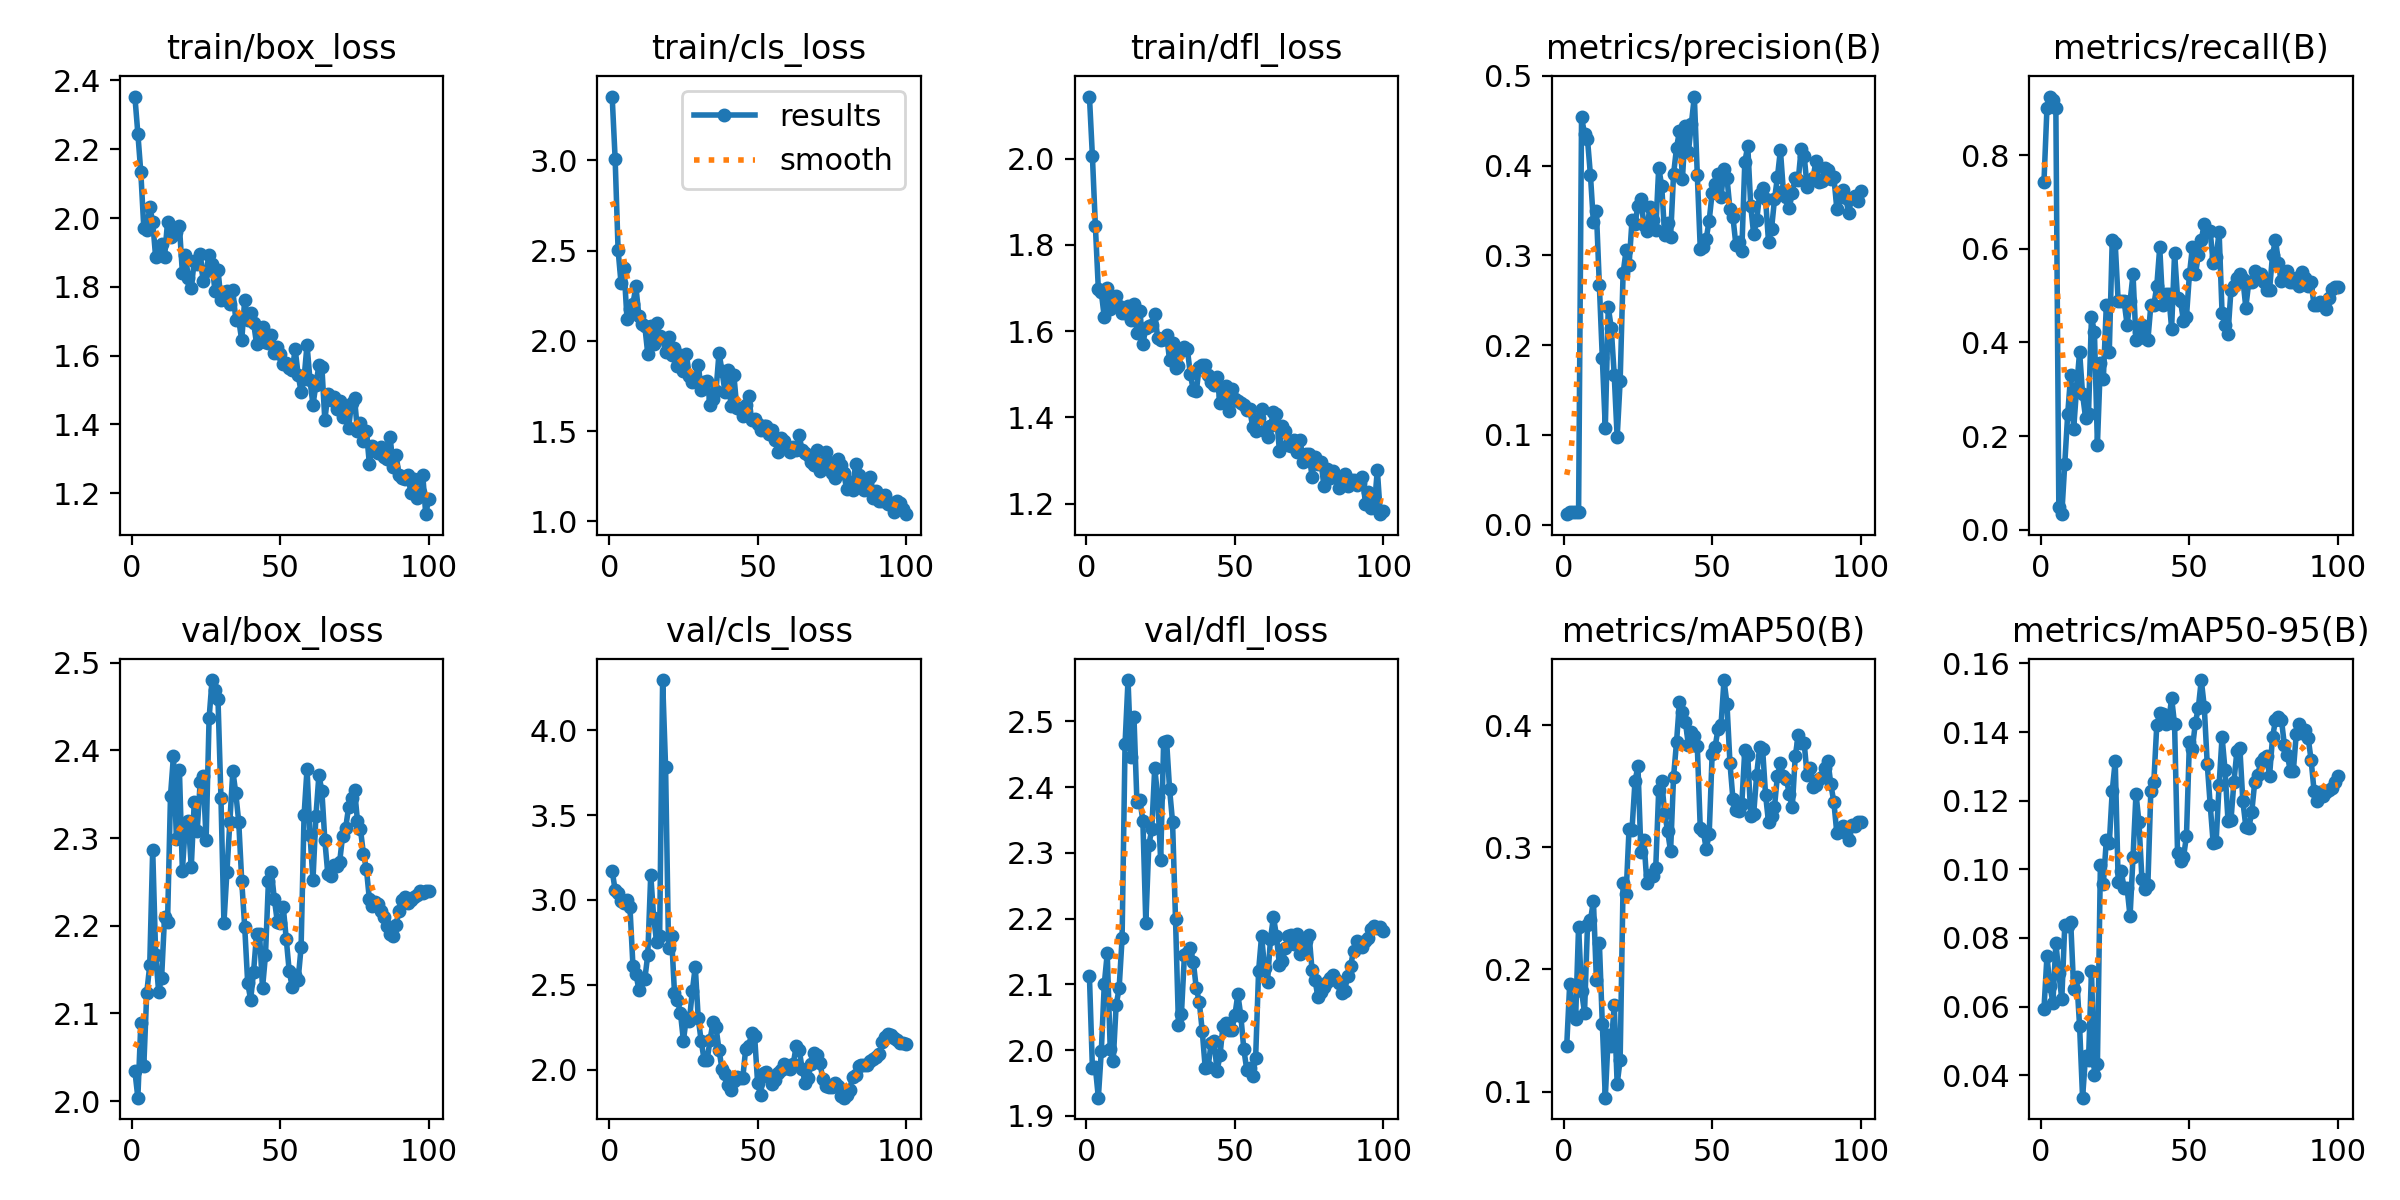

Values plotted in this chart, from the file beside it:
epoch, train/box_loss, train/cls_loss, train/dfl_loss, metrics/precision(B), metrics/recall(B), metrics/mAP50(B), metrics/mAP50-95(B), val/box_loss, val/cls_loss, val/dfl_loss, lr/pg0, lr/pg1, lr/pg2
1, 2.353, 3.354, 2.144, 0.01154, 0.7438, 0.1373, 0.05936, 2.034, 3.172, 2.112, 0.0001, 0.0001, 0.0001
2, 2.245, 3.009, 2.005, 0.01397, 0.9008, 0.1877, 0.07467, 2.004, 3.059, 1.973, 0.0002178, 0.0002178, 0.0002178
3, 2.132, 2.503, 1.843, 0.01436, 0.9256, 0.163, 0.06607, 2.089, 3.042, 1.974, 0.0003333, 0.0003333, 0.0003333
4, 1.972, 2.318, 1.697, 0.01423, 0.9174, 0.1596, 0.06103, 2.04, 2.996, 1.928, 0.0004463, 0.0004463, 0.0004463
5, 1.964, 2.402, 1.69, 0.01397, 0.9008, 0.2352, 0.07847, 2.124, 2.983, 1.999, 0.000557, 0.000557, 0.000557
6, 2.032, 2.121, 1.632, 0.4537, 0.04814, 0.1822, 0.06979, 2.155, 3.002, 2.1, 0.0006653, 0.0006653, 0.0006653
7, 1.989, 2.176, 1.7, 0.4358, 0.03306, 0.1645, 0.06211, 2.287, 2.955, 2.147, 0.0007713, 0.0007713, 0.0007713
8, 1.885, 2.205, 1.651, 0.4295, 0.1405, 0.236, 0.08377, 2.167, 2.613, 2.002, 0.0008749, 0.0008749, 0.0008749
9, 1.894, 2.302, 1.68, 0.3892, 0.2479, 0.2401, 0.08338, 2.125, 2.565, 1.983, 0.0009761, 0.0009761, 0.0009761
10, 1.924, 2.137, 1.681, 0.3367, 0.3306, 0.2563, 0.08472, 2.14, 2.471, 2.068, 0.001075, 0.001075, 0.001075
11, 1.887, 2.092, 1.658, 0.3491, 0.2149, 0.1914, 0.06518, 2.21, 2.534, 2.094, 0.001171, 0.001171, 0.001171
12, 1.988, 2.081, 1.642, 0.2668, 0.3037, 0.222, 0.0685, 2.204, 2.533, 2.17, 0.001265, 0.001265, 0.001265
13, 1.944, 1.927, 1.643, 0.1854, 0.3802, 0.1551, 0.05424, 2.348, 2.678, 2.466, 0.001357, 0.001357, 0.001357
14, 1.951, 2.083, 1.659, 0.1078, 0.2893, 0.09495, 0.03343, 2.394, 3.149, 2.563, 0.001446, 0.001446, 0.001446
15, 1.958, 1.98, 1.626, 0.2424, 0.2397, 0.146, 0.04549, 2.299, 2.893, 2.446, 0.001533, 0.001533, 0.001533
16, 1.977, 2.098, 1.663, 0.2193, 0.2479, 0.137, 0.04432, 2.378, 2.751, 2.506, 0.001618, 0.001618, 0.001618
17, 1.841, 2.029, 1.597, 0.1672, 0.4546, 0.1709, 0.07022, 2.263, 2.79, 2.378, 0.001683, 0.001683, 0.001683
18, 1.893, 2.014, 1.647, 0.09718, 0.4215, 0.1061, 0.04001, 2.315, 4.296, 2.38, 0.001663, 0.001663, 0.001663
19, 1.827, 1.936, 1.57, 0.1597, 0.1818, 0.1259, 0.04327, 2.319, 3.782, 2.349, 0.001644, 0.001644, 0.001644
20, 1.798, 2.021, 1.608, 0.2802, 0.3554, 0.2706, 0.1012, 2.267, 2.717, 2.193, 0.001624, 0.001624, 0.001624
21, 1.874, 1.92, 1.611, 0.3055, 0.3223, 0.2616, 0.09568, 2.341, 2.787, 2.312, 0.001604, 0.001604, 0.001604
22, 1.866, 1.961, 1.613, 0.2888, 0.4793, 0.315, 0.1085, 2.308, 2.453, 2.336, 0.001584, 0.001584, 0.001584
23, 1.894, 1.863, 1.639, 0.3391, 0.3802, 0.3145, 0.1075, 2.364, 2.407, 2.429, 0.001564, 0.001564, 0.001564
24, 1.816, 1.92, 1.584, 0.3355, 0.6198, 0.354, 0.1229, 2.37, 2.336, 2.385, 0.001545, 0.001545, 0.001545
25, 1.846, 1.835, 1.58, 0.355, 0.6116, 0.3664, 0.1316, 2.298, 2.171, 2.289, 0.001525, 0.001525, 0.001525
26, 1.892, 1.925, 1.582, 0.3633, 0.4876, 0.2963, 0.09633, 2.436, 2.304, 2.468, 0.001505, 0.001505, 0.001505
27, 1.866, 1.807, 1.592, 0.3339, 0.4876, 0.3063, 0.09964, 2.48, 2.286, 2.47, 0.001485, 0.001485, 0.001485
28, 1.786, 1.771, 1.532, 0.3269, 0.4876, 0.2708, 0.09441, 2.469, 2.462, 2.397, 0.001465, 0.001465, 0.001465
29, 1.85, 1.78, 1.573, 0.3541, 0.438, 0.2772, 0.09454, 2.458, 2.607, 2.347, 0.001446, 0.001446, 0.001446
30, 1.762, 1.869, 1.515, 0.34, 0.4876, 0.2765, 0.08627, 2.346, 2.302, 2.2, 0.001426, 0.001426, 0.001426
31, 1.785, 1.728, 1.52, 0.3288, 0.5454, 0.2835, 0.1037, 2.203, 2.168, 2.038, 0.001406, 0.001406, 0.001406
32, 1.788, 1.77, 1.554, 0.3977, 0.405, 0.3472, 0.1221, 2.261, 2.056, 2.055, 0.001386, 0.001386, 0.001386
33, 1.749, 1.78, 1.564, 0.3777, 0.4215, 0.3543, 0.1137, 2.319, 2.057, 2.144, 0.001366, 0.001366, 0.001366
34, 1.79, 1.644, 1.558, 0.3233, 0.438, 0.3284, 0.09722, 2.376, 2.177, 2.147, 0.001347, 0.001347, 0.001347
35, 1.704, 1.677, 1.5, 0.3356, 0.4091, 0.3132, 0.0942, 2.351, 2.283, 2.155, 0.001327, 0.001327, 0.001327
36, 1.704, 1.724, 1.463, 0.3206, 0.405, 0.2969, 0.09551, 2.318, 2.248, 2.134, 0.001307, 0.001307, 0.001307
37, 1.644, 1.934, 1.46, 0.3903, 0.4793, 0.3578, 0.1229, 2.251, 2.116, 2.094, 0.001287, 0.001287, 0.001287
38, 1.763, 1.834, 1.517, 0.4201, 0.4793, 0.3863, 0.1253, 2.199, 2.005, 2.074, 0.001267, 0.001267, 0.001267
39, 1.704, 1.716, 1.522, 0.4385, 0.5207, 0.4193, 0.1419, 2.135, 1.972, 2.03, 0.001248, 0.001248, 0.001248
40, 1.724, 1.839, 1.522, 0.3857, 0.6033, 0.4112, 0.1455, 2.116, 1.909, 1.974, 0.001228, 0.001228, 0.001228
41, 1.695, 1.641, 1.498, 0.4439, 0.4793, 0.4027, 0.1452, 2.148, 1.879, 1.975, 0.001208, 0.001208, 0.001208
42, 1.633, 1.811, 1.483, 0.415, 0.5041, 0.3836, 0.1424, 2.191, 1.935, 2.011, 0.001188, 0.001188, 0.001188
43, 1.674, 1.629, 1.476, 0.4467, 0.5041, 0.3944, 0.1428, 2.191, 1.957, 2.014, 0.001168, 0.001168, 0.001168
44, 1.682, 1.627, 1.494, 0.477, 0.4297, 0.391, 0.1499, 2.129, 1.951, 1.968, 0.001149, 0.001149, 0.001149
45, 1.64, 1.585, 1.432, 0.3897, 0.5911, 0.3827, 0.1422, 2.167, 1.95, 1.993, 0.001129, 0.001129, 0.001129
46, 1.637, 1.643, 1.449, 0.3074, 0.4959, 0.3155, 0.1048, 2.251, 2.123, 2.037, 0.001109, 0.001109, 0.001109
47, 1.66, 1.694, 1.472, 0.3091, 0.4881, 0.3134, 0.1023, 2.261, 2.139, 2.041, 0.001089, 0.001089, 0.001089
48, 1.607, 1.559, 1.415, 0.3186, 0.4463, 0.2988, 0.1035, 2.23, 2.214, 2.031, 0.001069, 0.001069, 0.001069
49, 1.626, 1.566, 1.466, 0.3388, 0.4546, 0.3108, 0.1097, 2.204, 2.197, 2.031, 0.00105, 0.00105, 0.00105
50, 1.605, 1.541, 1.442, 0.3695, 0.5454, 0.3762, 0.1371, 2.203, 1.923, 2.053, 0.00103, 0.00103, 0.00103
51, 1.575, 1.505, 1.439, 0.3799, 0.6033, 0.3823, 0.1352, 2.221, 1.85, 2.085, 0.00101, 0.00101, 0.00101
52, 1.578, 1.527, 1.434, 0.3905, 0.5454, 0.3974, 0.1427, 2.185, 1.978, 2.053, 0.0009902, 0.0009902, 0.0009902
53, 1.563, 1.525, 1.428, 0.3656, 0.5868, 0.4005, 0.147, 2.148, 1.988, 2.002, 0.0009704, 0.0009704, 0.0009704
54, 1.557, 1.486, 1.417, 0.3964, 0.6198, 0.4371, 0.1552, 2.131, 1.958, 1.97, 0.0009506, 0.0009506, 0.0009506
55, 1.619, 1.506, 1.419, 0.3862, 0.6529, 0.4174, 0.1474, 2.144, 1.917, 1.973, 0.0009308, 0.0009308, 0.0009308
56, 1.545, 1.451, 1.378, 0.3518, 0.6364, 0.3692, 0.1308, 2.139, 1.937, 1.961, 0.000911, 0.000911, 0.000911
57, 1.494, 1.384, 1.368, 0.3427, 0.6378, 0.3397, 0.1188, 2.175, 1.981, 1.989, 0.0008912, 0.0008912, 0.0008912
58, 1.533, 1.461, 1.399, 0.3117, 0.569, 0.3304, 0.1076, 2.326, 1.996, 2.121, 0.0008714, 0.0008714, 0.0008714
59, 1.632, 1.444, 1.419, 0.3154, 0.5825, 0.3301, 0.1081, 2.379, 2.035, 2.174, 0.0008516, 0.0008516, 0.0008516
60, 1.528, 1.409, 1.367, 0.3054, 0.6364, 0.3357, 0.1246, 2.304, 2.012, 2.125, 0.0008318, 0.0008318, 0.0008318
... 40 more rows
